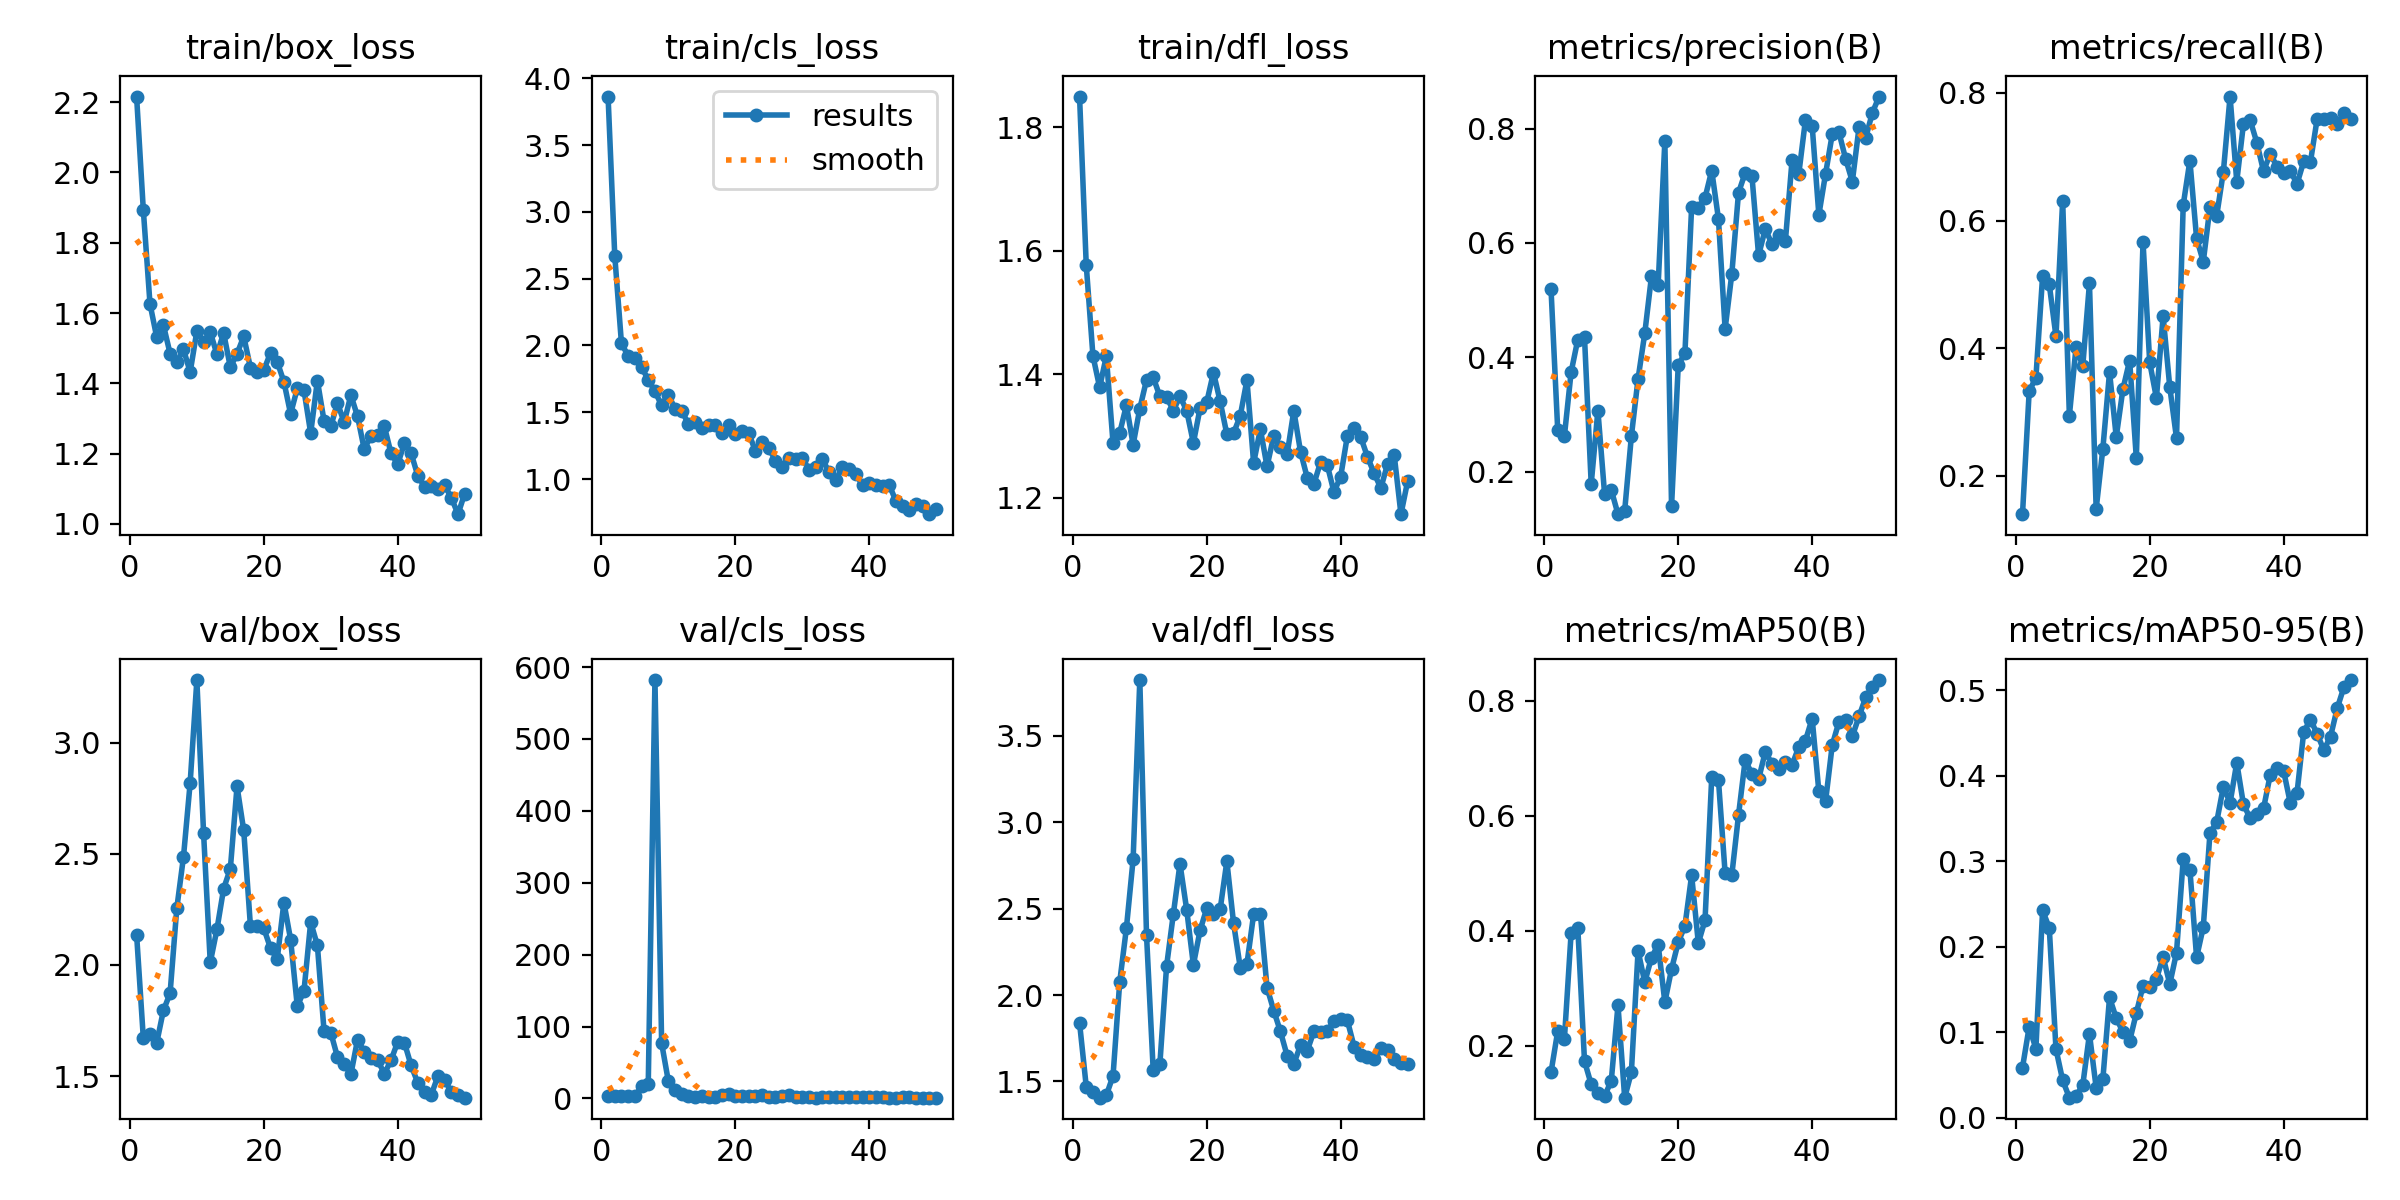

Source data for this figure (header and first rows):
epoch, time, train/box_loss, train/cls_loss, train/dfl_loss, metrics/precision(B), metrics/recall(B), metrics/mAP50(B), metrics/mAP50-95(B), val/box_loss, val/cls_loss, val/dfl_loss, lr/pg0, lr/pg1, lr/pg2
1, 3.494, 2.216, 3.863, 1.85, 0.5192, 0.1401, 0.1542, 0.0588, 2.136, 3.357, 1.839, 5.716e-05, 5.716e-05, 5.716e-05
2, 7.062, 1.894, 2.67, 1.577, 0.2728, 0.3329, 0.2255, 0.1064, 1.673, 3.209, 1.471, 0.0001261, 0.0001261, 0.0001261
3, 10.64, 1.626, 2.015, 1.43, 0.2626, 0.3538, 0.2124, 0.08076, 1.69, 3.991, 1.441, 0.0001921, 0.0001921, 0.0001921
4, 14.09, 1.532, 1.922, 1.379, 0.3739, 0.513, 0.3959, 0.2427, 1.649, 3.693, 1.406, 0.0002554, 0.0002554, 0.0002554
5, 17.51, 1.566, 1.903, 1.43, 0.4311, 0.5, 0.4052, 0.222, 1.795, 3.423, 1.42, 0.0003158, 0.0003158, 0.0003158
6, 20.89, 1.485, 1.836, 1.289, 0.4349, 0.4185, 0.1734, 0.08033, 1.872, 16.73, 1.532, 0.0003734, 0.0003734, 0.0003734
7, 24.32, 1.459, 1.744, 1.305, 0.1784, 0.6315, 0.1332, 0.04381, 2.254, 19.79, 2.076, 0.0004281, 0.0004281, 0.0004281
8, 27.8, 1.497, 1.656, 1.35, 0.3068, 0.2944, 0.1173, 0.02351, 2.485, 582, 2.388, 0.0004801, 0.0004801, 0.0004801
9, 31.26, 1.432, 1.551, 1.286, 0.1607, 0.4022, 0.1128, 0.02553, 2.819, 76.86, 2.785, 0.0005292, 0.0005292, 0.0005292
10, 34.71, 1.549, 1.632, 1.345, 0.1678, 0.3722, 0.1395, 0.0382, 3.281, 24.17, 3.823, 0.0005754, 0.0005754, 0.0005754
11, 38.07, 1.519, 1.526, 1.391, 0.1255, 0.5019, 0.2707, 0.09805, 2.594, 12.16, 2.348, 0.0006189, 0.0006189, 0.0006189
12, 42.44, 1.546, 1.513, 1.395, 0.1315, 0.1482, 0.11, 0.03517, 2.011, 5.605, 1.565, 0.0006595, 0.0006595, 0.0006595
13, 46.26, 1.483, 1.411, 1.364, 0.2619, 0.2426, 0.1541, 0.04508, 2.16, 3.202, 1.603, 0.0006973, 0.0006973, 0.0006973
14, 50.94, 1.543, 1.425, 1.364, 0.3625, 0.3626, 0.3652, 0.1407, 2.343, 2.694, 2.168, 0.0007322, 0.0007322, 0.0007322
15, 54.75, 1.446, 1.385, 1.342, 0.4418, 0.2611, 0.3106, 0.1165, 2.432, 2.926, 2.467, 0.0007643, 0.0007643, 0.0007643
16, 59.42, 1.484, 1.407, 1.365, 0.5415, 0.3362, 0.3534, 0.1004, 2.803, 2.68, 2.76, 0.0007936, 0.0007936, 0.0007936
17, 63.07, 1.533, 1.402, 1.341, 0.5265, 0.3808, 0.3759, 0.08962, 2.604, 2.727, 2.494, 0.0008201, 0.0008201, 0.0008201
18, 68.03, 1.445, 1.342, 1.289, 0.7785, 0.2278, 0.2759, 0.1225, 2.175, 4.297, 2.175, 0.0008437, 0.0008437, 0.0008437
19, 71.51, 1.433, 1.408, 1.345, 0.1395, 0.5667, 0.3335, 0.1543, 2.177, 6.035, 2.374, 0.0008645, 0.0008645, 0.0008645
20, 76.23, 1.438, 1.335, 1.355, 0.3861, 0.3778, 0.3802, 0.1532, 2.164, 3.084, 2.502, 0.0008825, 0.0008825, 0.0008825
21, 79.61, 1.486, 1.358, 1.403, 0.4077, 0.3221, 0.4087, 0.1625, 2.075, 3.086, 2.469, 0.0008631, 0.0008631, 0.0008631
22, 83.94, 1.461, 1.343, 1.356, 0.6632, 0.45, 0.4966, 0.1879, 2.025, 3.458, 2.497, 0.0008348, 0.0008348, 0.0008348
23, 87.33, 1.404, 1.212, 1.303, 0.6618, 0.3389, 0.3787, 0.1565, 2.28, 3.08, 2.774, 0.0008065, 0.0008065, 0.0008065
24, 91.71, 1.313, 1.28, 1.305, 0.679, 0.2593, 0.4185, 0.1932, 2.114, 4.699, 2.417, 0.0007782, 0.0007782, 0.0007782
25, 95.49, 1.386, 1.235, 1.333, 0.7266, 0.6243, 0.6669, 0.3022, 1.814, 2.456, 2.159, 0.0007499, 0.0007499, 0.0007499
26, 100.5, 1.38, 1.135, 1.391, 0.6426, 0.694, 0.663, 0.2903, 1.884, 2.654, 2.18, 0.0007216, 0.0007216, 0.0007216
27, 104.3, 1.258, 1.094, 1.257, 0.4496, 0.5722, 0.5003, 0.1877, 2.193, 3.01, 2.467, 0.0006934, 0.0006934, 0.0006934
28, 109.2, 1.408, 1.154, 1.312, 0.5458, 0.5357, 0.4969, 0.2231, 2.088, 5.307, 2.472, 0.0006651, 0.0006651, 0.0006651
29, 112.7, 1.292, 1.147, 1.251, 0.6878, 0.6215, 0.6009, 0.3332, 1.701, 1.916, 2.043, 0.0006368, 0.0006368, 0.0006368
30, 117.2, 1.277, 1.16, 1.301, 0.7227, 0.6074, 0.6973, 0.3459, 1.696, 1.57, 1.91, 0.0006085, 0.0006085, 0.0006085
31, 120.7, 1.344, 1.071, 1.282, 0.718, 0.6766, 0.6724, 0.3873, 1.586, 1.402, 1.789, 0.0005802, 0.0005802, 0.0005802
32, 125.2, 1.289, 1.087, 1.271, 0.5782, 0.7944, 0.6636, 0.3684, 1.554, 1.376, 1.65, 0.0005519, 0.0005519, 0.0005519
33, 128.4, 1.367, 1.148, 1.341, 0.6247, 0.6611, 0.7112, 0.4154, 1.508, 1.553, 1.602, 0.0005236, 0.0005236, 0.0005236
34, 133, 1.306, 1.053, 1.275, 0.5977, 0.7518, 0.6903, 0.3665, 1.664, 1.663, 1.71, 0.0004953, 0.0004953, 0.0004953
35, 136.4, 1.212, 0.9897, 1.233, 0.6136, 0.7574, 0.6821, 0.3504, 1.609, 1.457, 1.678, 0.000467, 0.000467, 0.000467
36, 140.7, 1.251, 1.088, 1.223, 0.6032, 0.7222, 0.6928, 0.3558, 1.582, 1.523, 1.79, 0.0004387, 0.0004387, 0.0004387
37, 144.1, 1.254, 1.079, 1.258, 0.7451, 0.6773, 0.6883, 0.3619, 1.572, 1.458, 1.785, 0.0004104, 0.0004104, 0.0004104
38, 148.4, 1.278, 1.035, 1.253, 0.7206, 0.7052, 0.7194, 0.4012, 1.511, 1.457, 1.793, 0.0003821, 0.0003821, 0.0003821
39, 151.8, 1.201, 0.9579, 1.21, 0.8153, 0.6846, 0.7308, 0.4093, 1.571, 1.404, 1.85, 0.0003538, 0.0003538, 0.0003538
40, 156.1, 1.17, 0.973, 1.235, 0.8051, 0.6741, 0.769, 0.4057, 1.654, 1.395, 1.863, 0.0003255, 0.0003255, 0.0003255
41, 181.5, 1.23, 0.9559, 1.301, 0.6492, 0.6778, 0.6422, 0.368, 1.65, 1.537, 1.853, 0.0002972, 0.0002972, 0.0002972
42, 185.9, 1.201, 0.9485, 1.314, 0.7208, 0.6577, 0.6251, 0.3801, 1.548, 1.543, 1.702, 0.0002689, 0.0002689, 0.0002689
43, 189.6, 1.137, 0.9543, 1.298, 0.7901, 0.6928, 0.7229, 0.4512, 1.469, 1.325, 1.655, 0.0002406, 0.0002406, 0.0002406
44, 193.9, 1.106, 0.8346, 1.267, 0.7936, 0.6918, 0.7633, 0.4659, 1.427, 1.342, 1.642, 0.0002123, 0.0002123, 0.0002123
45, 197.5, 1.108, 0.7992, 1.24, 0.7469, 0.759, 0.766, 0.4493, 1.415, 1.394, 1.63, 0.0001841, 0.0001841, 0.0001841
46, 201.7, 1.1, 0.7702, 1.216, 0.7074, 0.7594, 0.7381, 0.4302, 1.5, 1.442, 1.696, 0.0001558, 0.0001558, 0.0001558
47, 205.3, 1.11, 0.8117, 1.255, 0.8023, 0.7611, 0.7726, 0.4459, 1.484, 1.323, 1.679, 0.0001275, 0.0001275, 0.0001275
48, 209.6, 1.075, 0.7989, 1.269, 0.7841, 0.7519, 0.8061, 0.4791, 1.428, 1.208, 1.63, 9.91726e-05, 9.91726e-05, 9.91726e-05
49, 213.2, 1.028, 0.7372, 1.174, 0.828, 0.7684, 0.8239, 0.5037, 1.414, 1.166, 1.608, 7.08784e-05, 7.08784e-05, 7.08784e-05
50, 217.5, 1.086, 0.7777, 1.227, 0.8561, 0.7591, 0.8359, 0.5121, 1.403, 1.143, 1.603, 4.25842e-05, 4.25842e-05, 4.25842e-05
